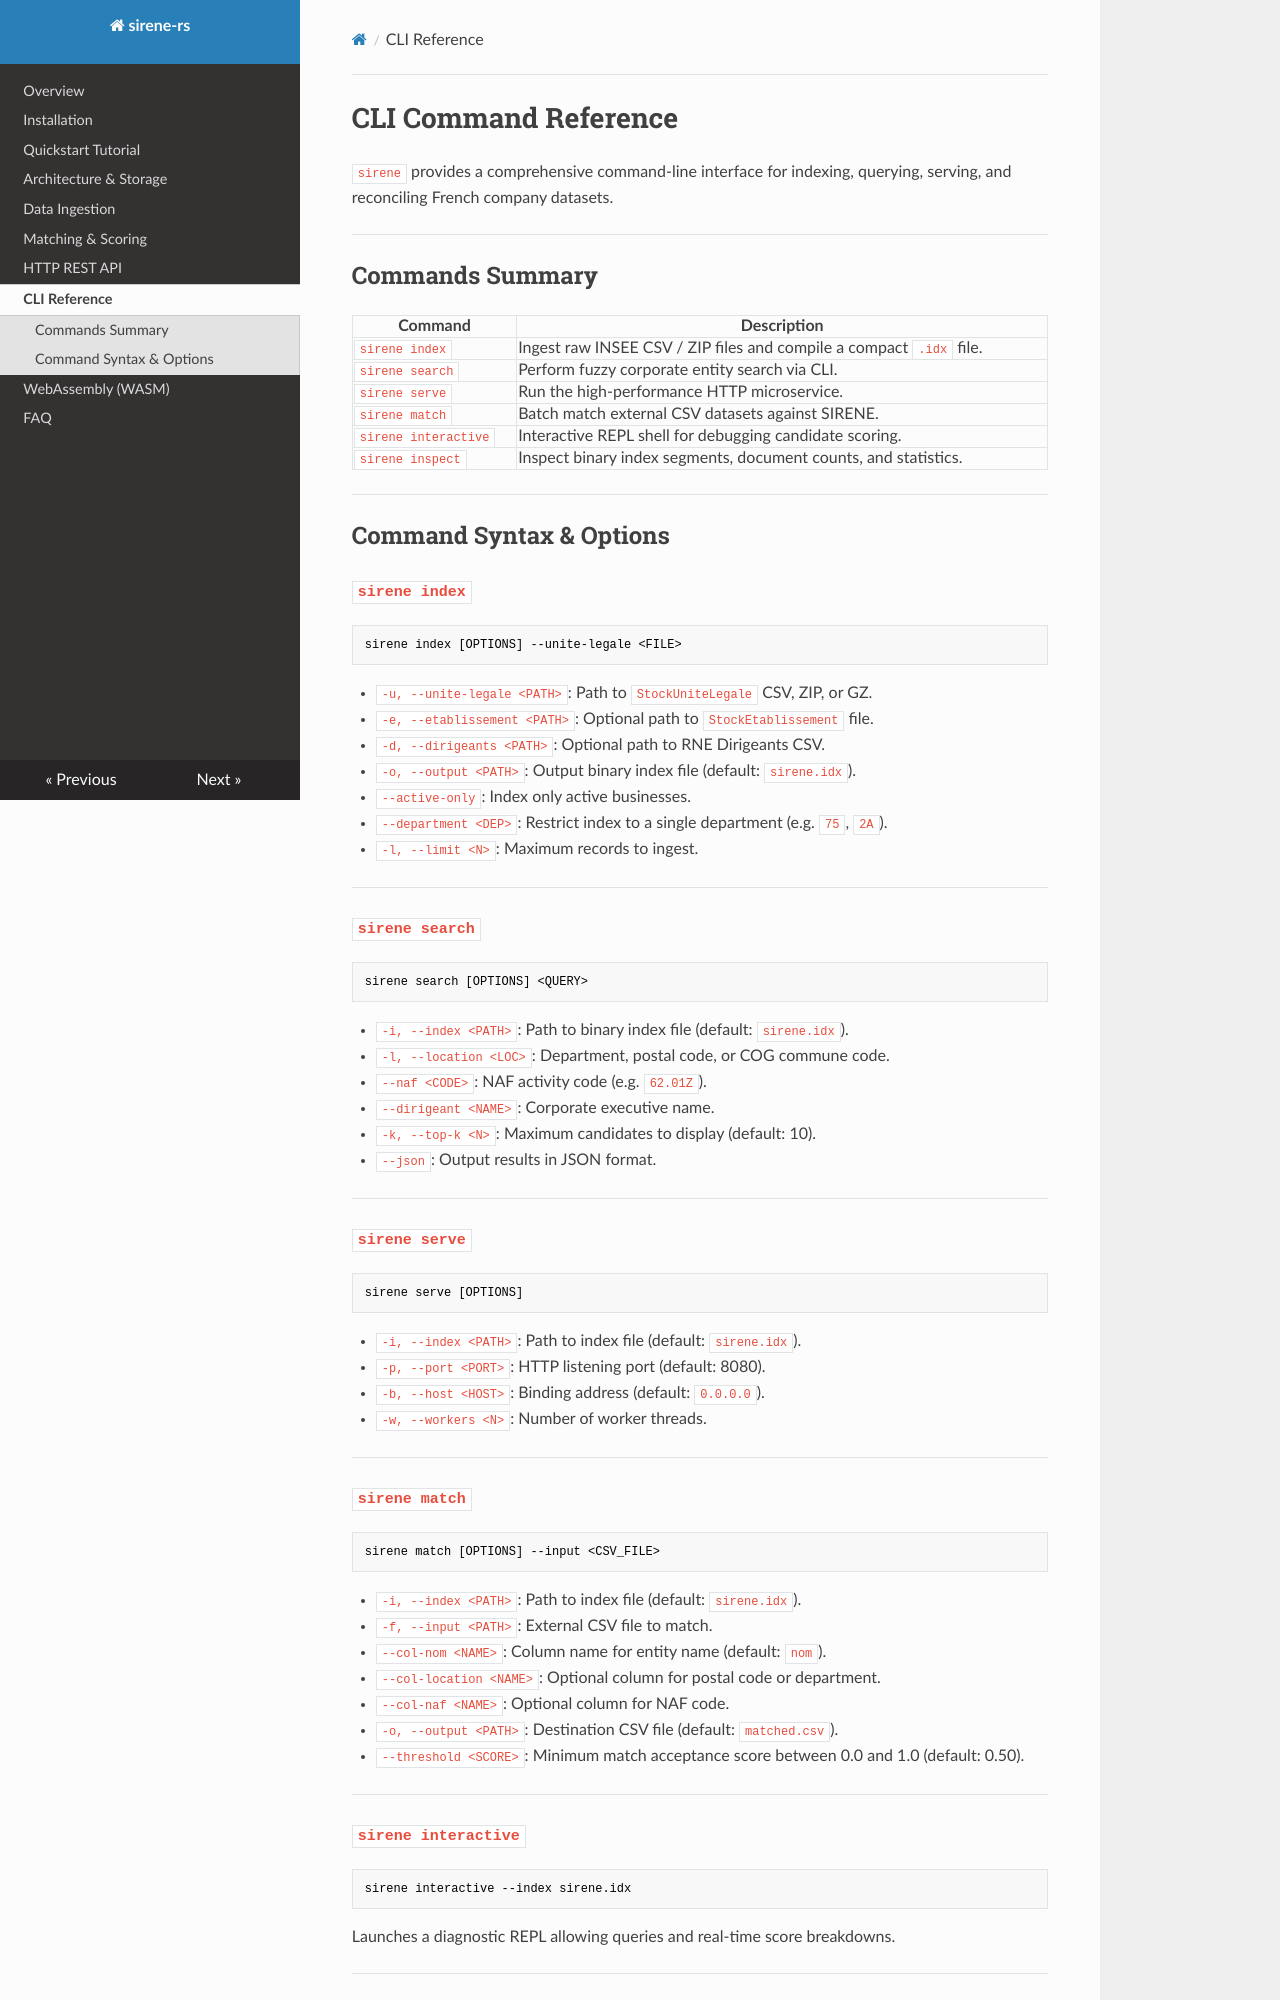

repository: Carapace-foundry/sirene-rs · page: cli/index.html · generator: mkdocs

# CLI Command Reference

`sirene` provides a comprehensive command-line interface for indexing, querying, serving, and reconciling French company datasets.

---

## Commands Summary

| Command | Description |
|---|---|
| `sirene index` | Ingest raw INSEE CSV / ZIP files and compile a compact `.idx` file. |
| `sirene search` | Perform fuzzy corporate entity search via CLI. |
| `sirene serve` | Run the high-performance HTTP microservice. |
| `sirene match` | Batch match external CSV datasets against SIRENE. |
| `sirene interactive` | Interactive REPL shell for debugging candidate scoring. |
| `sirene inspect` | Inspect binary index segments, document counts, and statistics. |

---

## Command Syntax & Options

### `sirene index`
```bash
sirene index [OPTIONS] --unite-legale <FILE>
```
- `-u, --unite-legale <PATH>`: Path to `StockUniteLegale` CSV, ZIP, or GZ.
- `-e, --etablissement <PATH>`: Optional path to `StockEtablissement` file.
- `-d, --dirigeants <PATH>`: Optional path to RNE Dirigeants CSV.
- `-o, --output <PATH>`: Output binary index file (default: `sirene.idx`).
- `--active-only`: Index only active businesses.
- `--department <DEP>`: Restrict index to a single department (e.g. `75`, `2A`).
- `-l, --limit <N>`: Maximum records to ingest.

---

### `sirene search`
```bash
sirene search [OPTIONS] <QUERY>
```
- `-i, --index <PATH>`: Path to binary index file (default: `sirene.idx`).
- `-l, --location <LOC>`: Department, postal code, or COG commune code.
- `--naf <CODE>`: NAF activity code (e.g. `62.01Z`).
- `--dirigeant <NAME>`: Corporate executive name.
- `-k, --top-k <N>`: Maximum candidates to display (default: 10).
- `--json`: Output results in JSON format.

---

### `sirene serve`
```bash
sirene serve [OPTIONS]
```
- `-i, --index <PATH>`: Path to index file (default: `sirene.idx`).
- `-p, --port <PORT>`: HTTP listening port (default: 8080).
- `-b, --host <HOST>`: Binding address (default: `0.0.0.0`).
- `-w, --workers <N>`: Number of worker threads.

---
